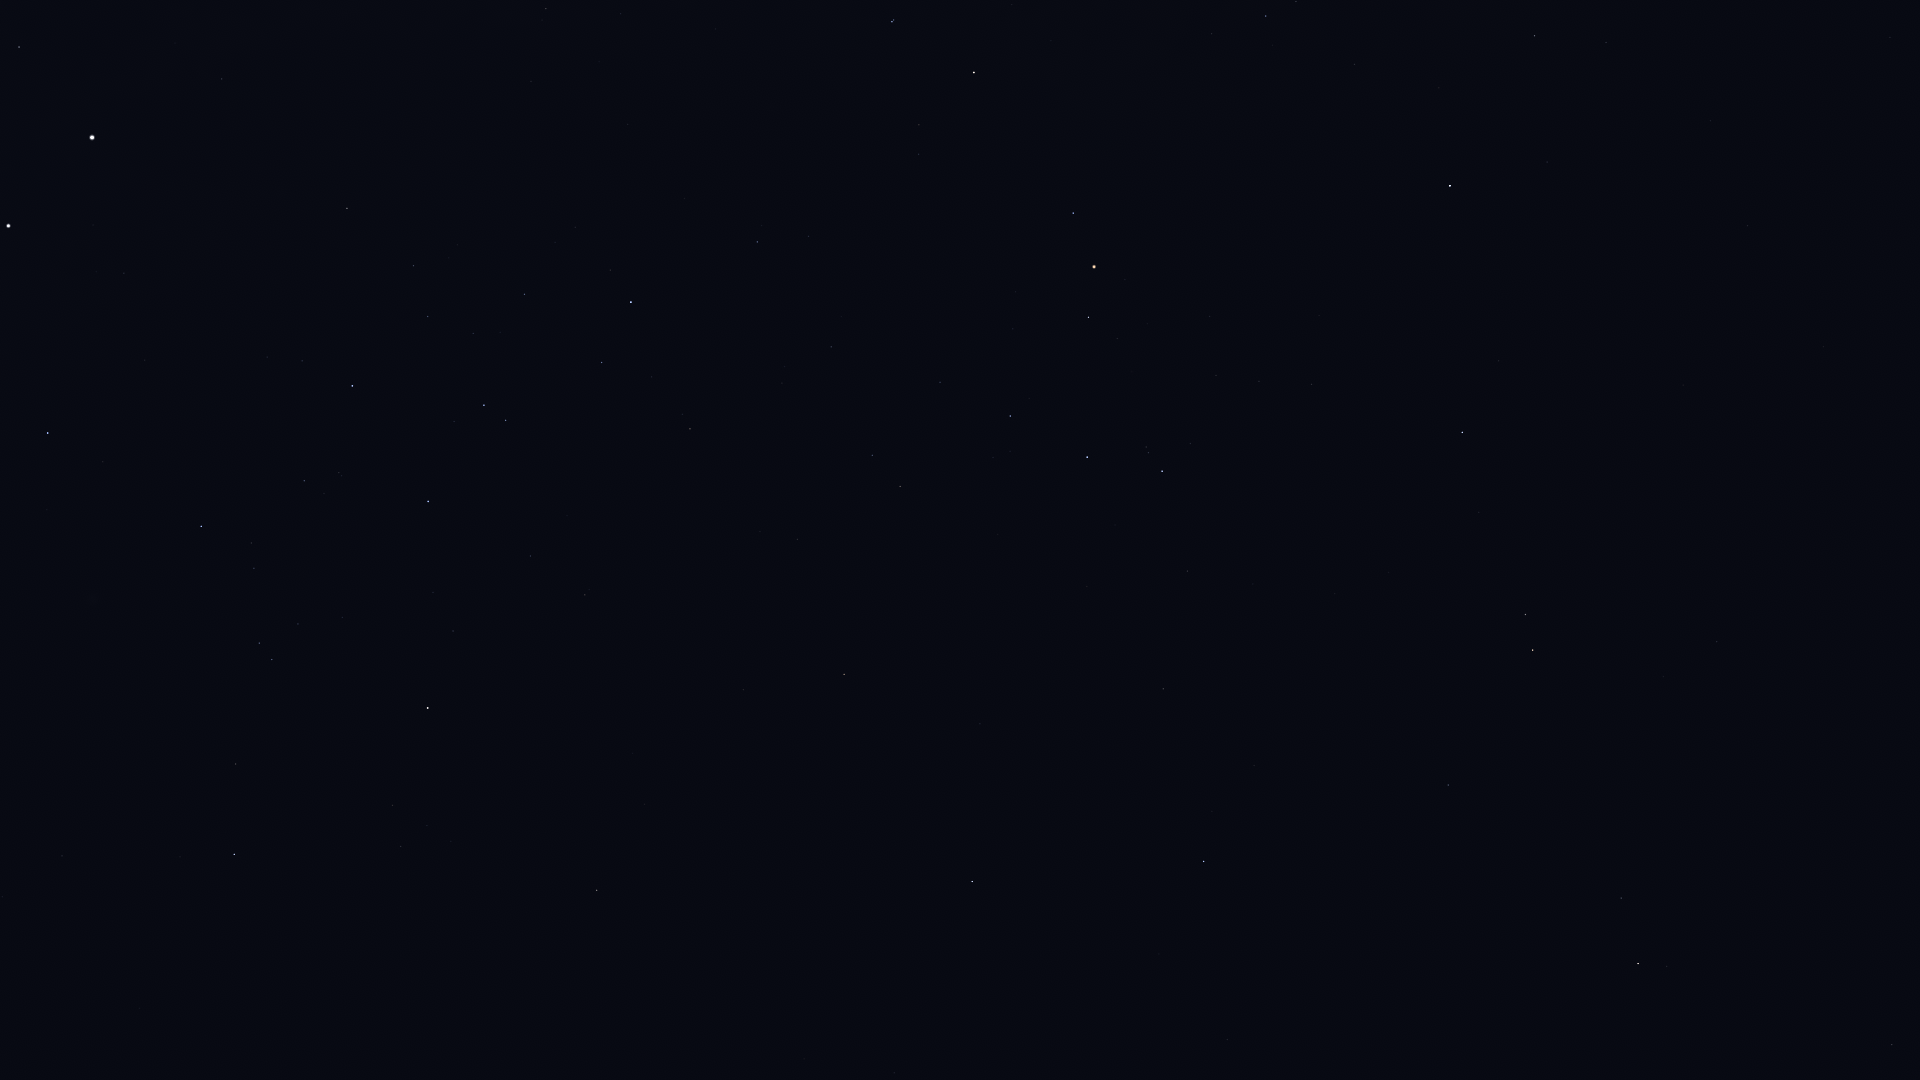

The table this chart was drawn from, first rows:
Star_ID, Name, X, Y
65109, HIP 65109, 234, 854
65936, HIP 65936, 236, 764
66047, Dofida, 117, 590
66657, HIP 66657, 48, 433
67464, HIP 67464, 272, 660
67472, HIP 67472, 259, 643
68282, HIP 68282, 254, 568
68702, Hadar, 8, 226
68895, HIP 68895, 597, 890
68933, Menkent, 428, 708
69415, HIP 69415, 612, 854
69974, Khambalia, 894, 1073
70306, HIP 70306, 644, 804
70576, HIP 70576, 339, 473
71352, HIP 71352, 428, 502
71536, HIP 71536, 302, 361
71681, Toliman, 92, 138
71683, Rigil Kentaurus, 92, 138
71860, HIP 71860, 352, 386
71908, HIP 71908, 19, 47
72571, HIP 72571, 743, 690
72622, Zubenelgenubi, 972, 882
73714, Brachium, 844, 674
74395, HIP 74395, 347, 208
74785, Zubeneschamali, 1204, 862
74824, HIP 74824, 222, 79
75141, HIP 75141, 602, 363
75177, HIP 75177, 690, 429
75323, HIP 75323, 223, 54
76297, HIP 76297, 631, 302
76333, Zubenelhakrabi, 1163, 689
76552, HIP 76552, 610, 270
77070, Unukalhai, 1638, 964
77516, HIP 77516, 1448, 785
77634, HIP 77634, 831, 347
77853, HIP 77853, 1187, 571
78104, Iklil, 940, 382
78265, Fang, 1010, 416
78384, HIP 78384, 757, 242
78401, Dschubba, 1087, 457
78639, HIP 78639, 531, 81
78820, Acrab, 1162, 471
78970, HIP 78970, 811, 234
79374, Jabbah, 1190, 444
79431, Sharjah, 1205, 448
79593, Yed Prior, 1533, 650
79882, Yed Posterior, 1525, 615
80000, HIP 80000, 546, 9
80112, Alniyat, 1088, 317
80582, HIP 80582, 621, 14
80687, Timir, 1372, 441
80763, Antares, 1094, 267
80883, Marfik, 1717, 642
81022, Rosalíadecastro, 1726, 632
81266, Paikauhale, 1073, 213
82396, Larawag, 974, 73
82514, Xamidimura, 892, 22
82545, Pipirima, 894, 20
84012, Sabik, 1450, 186
84405, Guniibuu, 1212, 34
... 3 more rows
